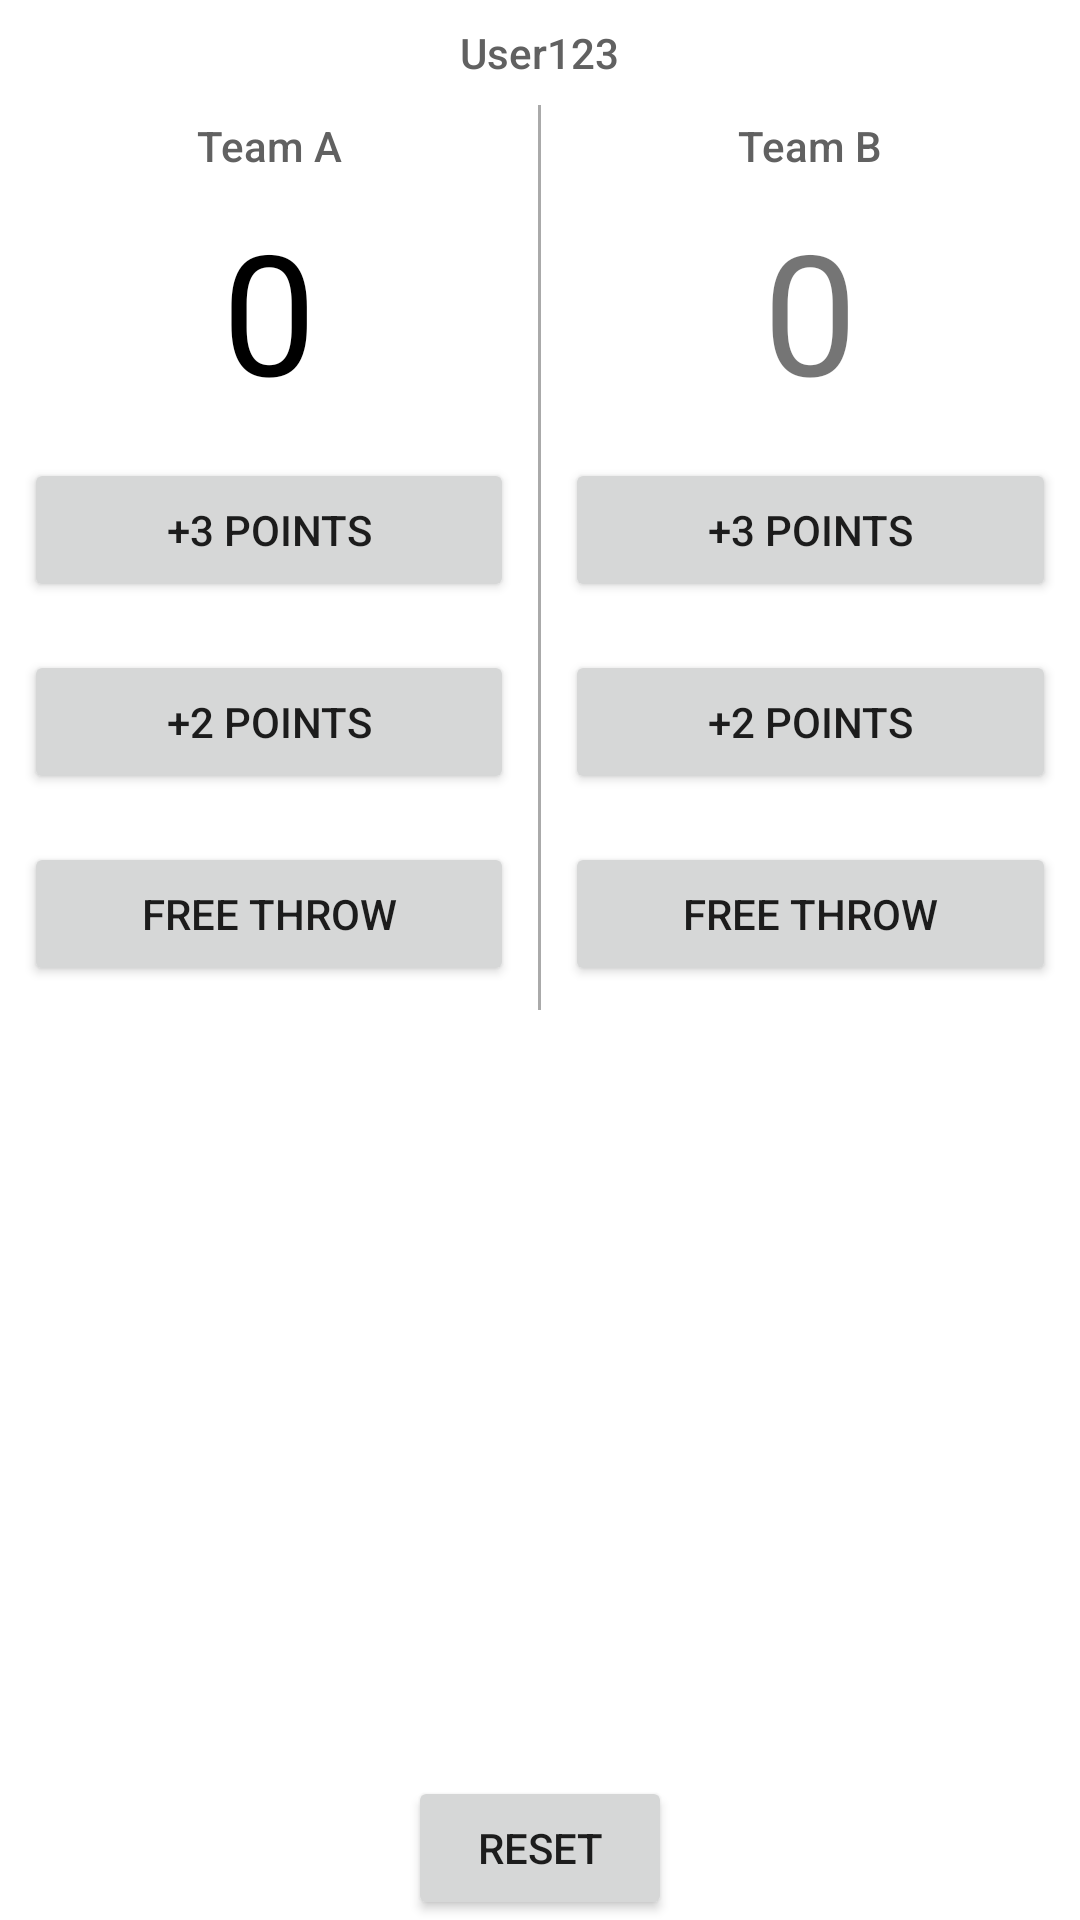

This screen was rendered from an Android layout file. Write that file and the resources it references.
<!-- AndroidManifest.xml: application theme Theme.MahiTech -->
<!-- res/layout/activity_screen2.xml -->
<?xml version="1.0" encoding="utf-8"?>
<RelativeLayout xmlns:android="http://schemas.android.com/apk/res/android"
    xmlns:app="http://schemas.android.com/apk/res-auto"
    xmlns:tools="http://schemas.android.com/tools"
    android:layout_width="match_parent"
    android:layout_height="match_parent"
    tools:context=".Screen2">

    <TextView
        android:id="@+id/user_text_view"
        android:layout_width="wrap_content"
        android:layout_height="wrap_content"
        android:text="User123"
        android:textSize="14sp"
        android:padding="8dp"
        android:textColor="#616161"
        android:fontFamily="sans-serif-medium"
        android:layout_alignParentTop="true"
        android:layout_centerHorizontal="true"/>

    <LinearLayout
        android:layout_width="match_parent"
        android:layout_height="wrap_content"
        android:orientation="horizontal"
        android:layout_below="@id/user_text_view">

        <LinearLayout
            android:layout_width="0dp"
            android:layout_height="wrap_content"
            android:layout_weight="1"
            android:orientation="vertical">

            <TextView
                android:layout_width="match_parent"
                android:layout_height="wrap_content"
                android:gravity="center_horizontal"
                android:padding="4dp"
                android:text="Team A"
                android:textSize="14sp"
                android:textColor="#616161"
                android:fontFamily="sans-serif-medium"/>

            <TextView
                android:id="@+id/team_a_score"
                android:layout_width="match_parent"
                android:layout_height="wrap_content"
                android:layout_gravity="center"
                android:gravity="center_horizontal"
                android:padding="4dp"
                android:text="0"
                android:textSize="56sp"
                android:textColor="#000000"/>

            <Button
                android:layout_width="match_parent"
                android:layout_height="wrap_content"
                android:layout_margin="8dp"
                android:onClick="addThreeForTeamA"
                android:text="+3 points" />

            <Button
                android:layout_width="match_parent"
                android:layout_height="wrap_content"
                android:layout_margin="8dp"
                android:onClick="addTwoForTeamA"
                android:text="+2 points" />

            <Button
                android:layout_width="match_parent"
                android:layout_height="wrap_content"
                android:layout_margin="8dp"
                android:onClick="addOneForTeamA"
                android:text="free throw" />

        </LinearLayout>

        <View
            android:layout_width="1dp"
            android:layout_height="match_parent"
            android:background="@android:color/darker_gray"/>

        <LinearLayout
            android:layout_width="0dp"
            android:layout_height="wrap_content"
            android:layout_weight="1"
            android:orientation="vertical">

            <TextView
                android:layout_width="match_parent"
                android:layout_height="wrap_content"
                android:gravity="center_horizontal"
                android:padding="4dp"
                android:text="Team B"
                android:textSize="14sp"
                android:textColor="#616161"
                android:fontFamily="sans-serif-medium" />

            <TextView
                android:id="@+id/team_b_score"
                android:layout_width="match_parent"
                android:layout_height="wrap_content"
                android:layout_gravity="center"
                android:gravity="center_horizontal"
                android:padding="4dp"
                android:text="0"
                android:textSize="56sp"/>

            <Button
                android:layout_width="match_parent"
                android:layout_height="wrap_content"
                android:layout_margin="8dp"
                android:onClick="addThreeForTeamB"
                android:text="+3 points" />

            <Button
                android:layout_width="match_parent"
                android:layout_height="wrap_content"
                android:layout_margin="8dp"
                android:onClick="addTwoForTeamB"
                android:text="+2 points" />

            <Button
                android:layout_width="match_parent"
                android:layout_height="wrap_content"
                android:layout_margin="8dp"
                android:onClick="addOneForTeamB"
                android:text="free throw" />

        </LinearLayout>

    </LinearLayout>

    <Button
        android:layout_width="wrap_content"
        android:layout_height="wrap_content"
        android:layout_alignParentBottom="true"
        android:layout_centerHorizontal="true"
        android:onClick="startAgain"
        android:text="Reset" />

</RelativeLayout>
<!-- resources referenced by this layout -->
<resources>
  <style name="Theme.MahiTech" parent="Theme.MaterialComponents.DayNight.DarkActionBar">
          
          <item name="colorPrimary">@color/purple_500</item>
          <item name="colorPrimaryVariant">@color/purple_700</item>
          <item name="colorOnPrimary">@color/white</item>
          
          <item name="colorSecondary">@color/teal_200</item>
          <item name="colorSecondaryVariant">@color/teal_700</item>
          <item name="colorOnSecondary">@color/black</item>
          
          <item name="android:statusBarColor" tools:targetApi="l">?attr/colorPrimaryVariant</item>
          
      </style>
  <!-- not gathered from this repository: default colours our renderer supplied (Android Studio template values) -->
  <color name="purple_500">#FF6200EE</color>
  <color name="purple_700">#FF3700B3</color>
  <color name="teal_200">#FF03DAC5</color>
  <color name="teal_700">#FF018786</color>
  <color name="black">#FF000000</color>
  <color name="white">#FFFFFFFF</color>
</resources>
